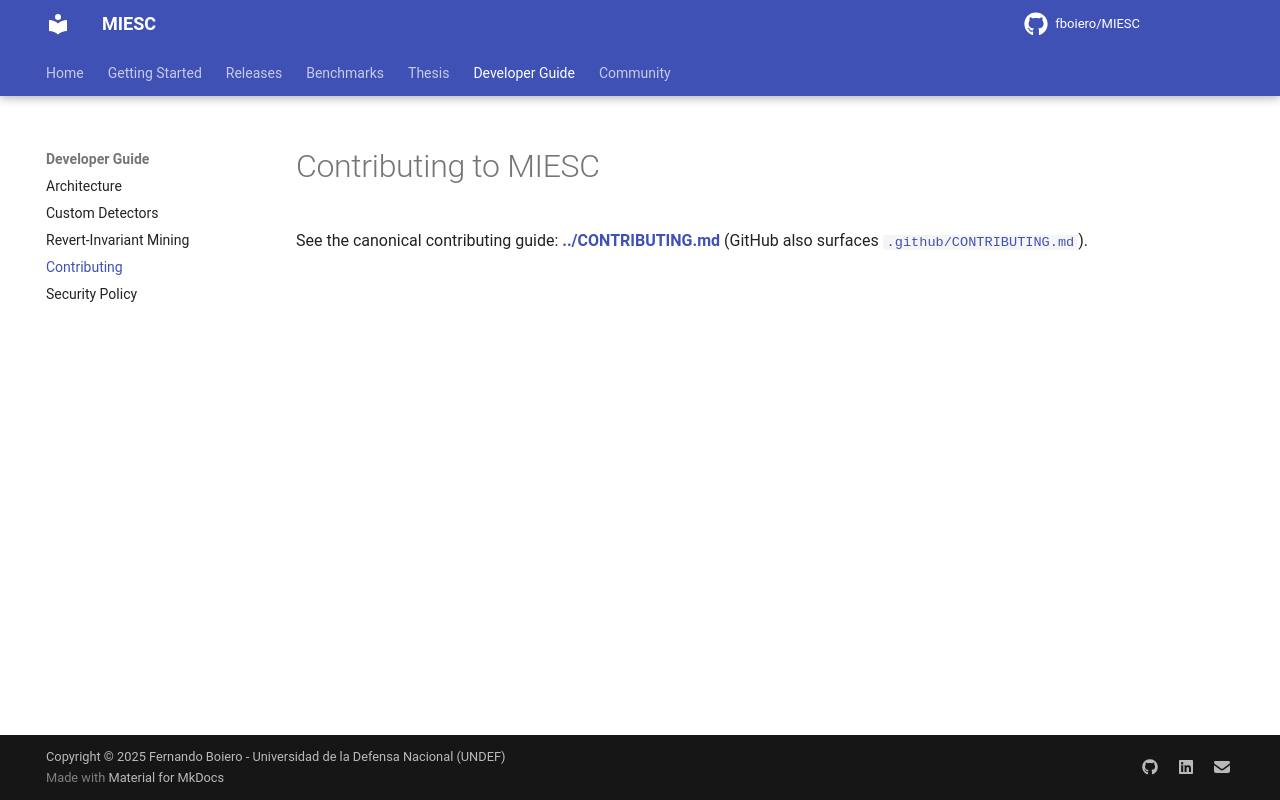

repository: fboiero/MIESC · page: CONTRIBUTING/index.html · generator: jekyll

# Contributing to MIESC

See the canonical contributing guide:
**[../CONTRIBUTING.md](../CONTRIBUTING.md)** (GitHub also surfaces
[`.github/CONTRIBUTING.md`](../.github/CONTRIBUTING.md)).
